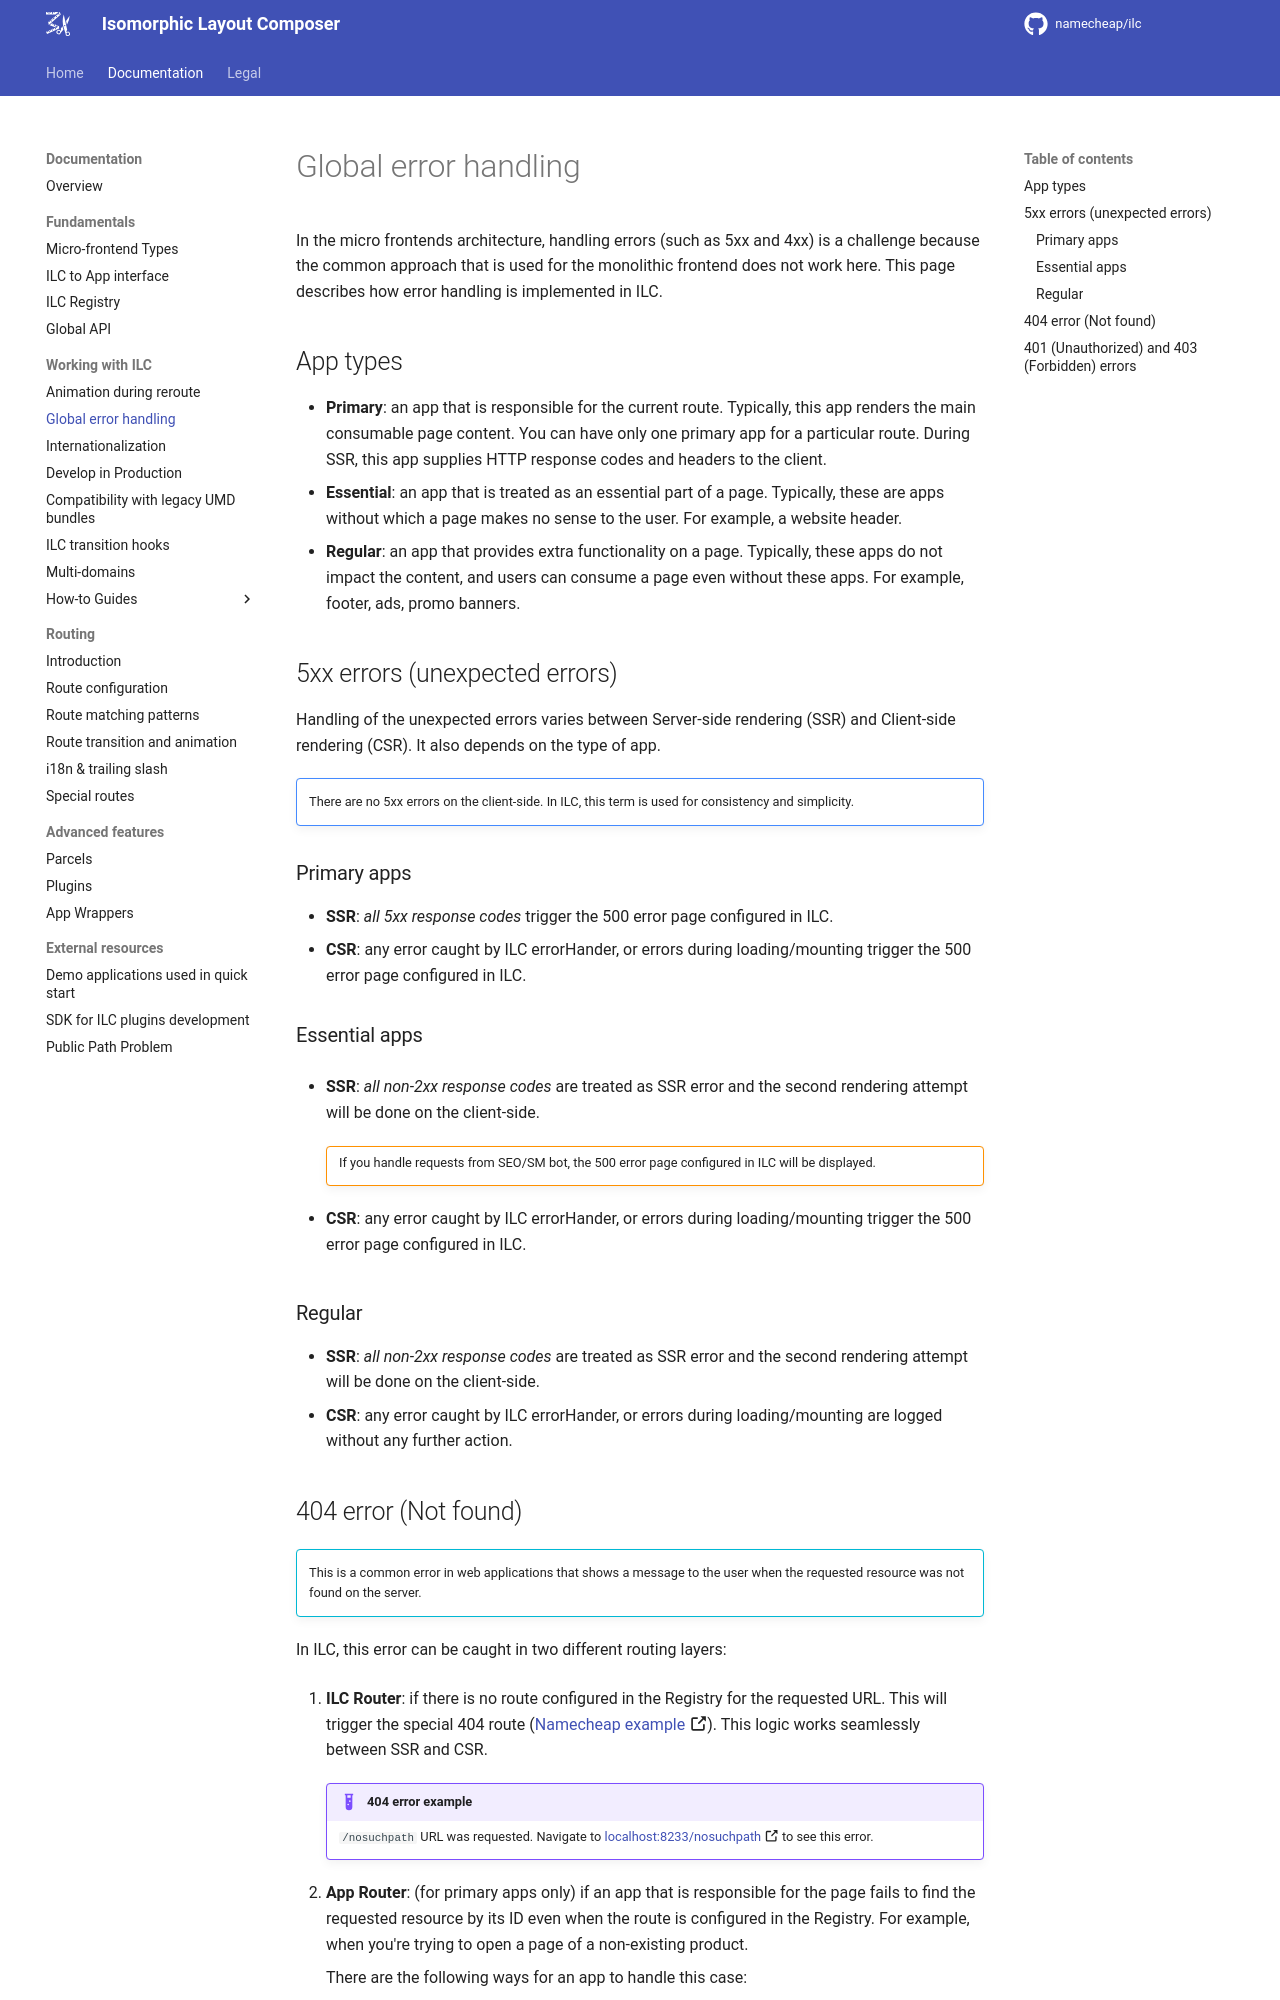

repository: namecheap/ilc · page: docs/global_error_handling/index.html · generator: mkdocs

# Global error handling

In the micro frontends architecture, handling errors (such as 5xx and 4xx) is a challenge because the common approach that is used for the monolithic frontend does not work here. This page describes how error handling is implemented in ILC.

## App types

- **Primary**: an app that is responsible for the current route. Typically, this app renders the main consumable page content. You can have only one primary app for a particular route. During SSR, this app supplies HTTP response codes and headers to the client.
- **Essential**: an app that is treated as an essential part of a page. Typically, these are apps without which a page makes no sense to the user. For example, a website header.
- **Regular**: an app that provides extra functionality on a page. Typically, these apps do not impact the content, and users can consume a page even without these apps. For example, footer, ads, promo banners.

## 5xx errors (unexpected errors)

Handling of the unexpected errors varies between Server-side rendering (SSR) and Client-side rendering (CSR). It also depends on the type of app.

!!! note ""
    There are no 5xx errors on the client-side. In ILC, this term is used for consistency and simplicity.

### Primary apps

- **SSR**: _all 5xx response codes_ trigger the 500 error page configured in ILC.
- **CSR**: any error caught by ILC errorHander, or errors during loading/mounting trigger the 500 error page configured in ILC.

### Essential apps

- **SSR**: _all non-2xx response codes_ are treated as SSR error and the second rendering attempt will be done on the client-side.
    
    !!! warning ""
        If you handle requests from SEO/SM bot, the 500 error page configured in ILC will be displayed.

- **CSR**: any error caught by ILC errorHander, or errors during loading/mounting trigger the 500 error page configured in ILC.

### Regular

- **SSR**: _all non-2xx response codes_ are treated as SSR error and the second rendering attempt will be done on the client-side.
- **CSR**: any error caught by ILC errorHander, or errors during loading/mounting are logged without any further action.
